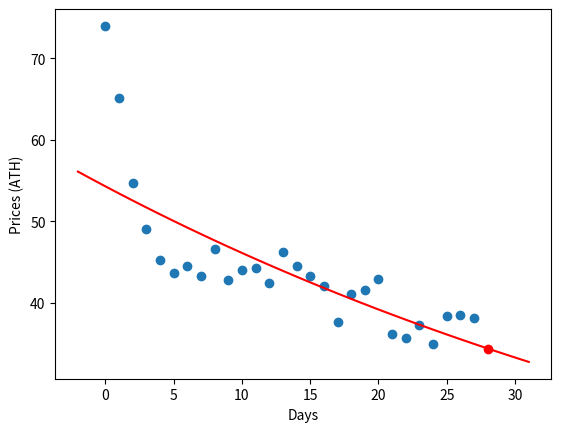

Source code (Python):
import numpy as np
import pandas as pd
import matplotlib.pyplot as plt

y_data = [74.0, 65.1, 54.7, 49.0, 45.2, 43.6, 44.5, 43.3, 46.6, 42.8, 44.0, 44.2, 42.4, 46.2, 44.5, 43.3, 42.0, 37.6, 41.1, 41.5, 42.9, 36.2, 35.6, 37.2, 34.9, 38.3, 38.5, 38.1]
dataCnt = len(y_data)
x_data = list(range(dataCnt))

y_data = np.array(y_data)
log_y_data = np.log(y_data)
x_data = np.array(x_data)


weight = np.sum((log_y_data-np.mean(log_y_data))*(x_data-np.mean(x_data)))/np.sum((x_data-np.mean(x_data))**2)
bias = np.mean(log_y_data) - weight*np.mean(x_data)

x_reg = np.arange(min(x_data) - 2, max(x_data) + 5, 1)
y_reg = np.exp(weight * x_reg + bias)

predict_y = np.exp(weight * dataCnt + bias)

print("Predicted Price : " + str(round(predict_y, 1)) + " KRW")

plt.plot(x_reg, y_reg, color = 'r')
plt.scatter(x_data, y_data)
plt.scatter(dataCnt, predict_y, color = 'r')
plt.xlabel("Days")
plt.ylabel("Prices (ATH)")
plt.show()